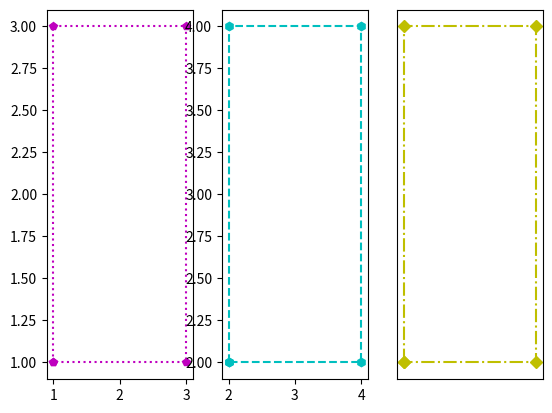

Write the Python code that produced this figure.
import matplotlib.pyplot as plt


def overlapped():
    # single subplot
    plt.subplot(1, 1, 1)
    x = 1, 1, 3, 3, 1
    y = 1, 3, 3, 1, 1
    plt.plot(x, y, 'm:p')

    x = 2, 2, 4, 4, 2
    y = 2, 4, 4, 2, 2
    plt.plot(x, y, 'c--h')

    x = 3, 3, 5, 5, 3
    y = 3, 5, 5, 3, 3
    plt.plot(x, y, 'y-.D')

    plt.show()


# overlapped()


def individual():
    plt.subplot(1, 3, 1)
    x = 1, 1, 3, 3, 1
    y = 1, 3, 3, 1, 1
    plt.plot(x, y, 'mp:')

    plt.subplot(1, 3, 2)
    x = 2, 2, 4, 4, 2
    y = 2, 4, 4, 2, 2
    plt.plot(x, y, 'c--h')

    plt.subplot(1, 3, 3)
    x = 3, 3, 5, 5, 3
    y = 3, 5, 5, 3, 3
    plt.plot(x, y, 'y-.D')

    plt.xticks([])
    plt.yticks([])
    plt.show()


individual()


def info():
    dict1 = {}
    dict1.setdefault("left", [])
    # dict1["left"].append([])
    dict1["left"].append([[1, 1, 3, 3, 1], [1, 3, 3, 1, 1], 'mp:'])
    dict1.setdefault("middle", [])
    dict1["middle"].append([[2, 2, 4, 4, 2], [2, 4, 4, 2, 2], 'c--h'])
    dict1.setdefault("right", [])
    dict1["right"].append([[3, 3, 5, 5, 3], [3, 5, 5, 3, 3], 'y-.D'])

    return dict1


def individual_using_info():
    squares = info()
    for key, value in squares.items():
        list1 = list(value)
        x = list1[0][0]
        y = list1[0][1]
        z = list1[0][2]

        plt.plot(x, y, z)
        plt.show()


# individual_using_info()



# import matplotlib.pyplot as plt
# # def overlapped():
# #     # single subplot
# #     plt.subplot(1,1,1)
# #     x = 1,1,3,3,1
# #     y = 1,3,3,1,1
# #     plt.plot(x,y,'m:p')
# #
# #
# #     x = 2, 2, 4, 4,2
# #     y = 2, 4, 4, 2,2
# #     plt.plot(x, y, 'c--h')
# #
# #
# #     x = 3, 3, 5, 5,3
# #     y = 3, 5, 5, 3,3
# #     plt.plot(x, y, 'y-.D')
# #
# #     plt.show()
# # overlapped()
#
# def individual():
#     plt.subplot(2,2,1)
#     x = 1, 1, 3, 3, 1
#     y = 1, 3, 3, 1, 1
#     plt.plot(x,y,'mp:')
#
#     # plt.subplot(2,2,2)
#     # x = 2, 2, 4, 4,2
#     # y = 2, 4, 4, 2,2
#     # plt.plot(x,y,'c--h')
#     #
#     # plt.subplot(2,2,3)
#     # x = 3, 3, 5, 5,3
#     # y = 3, 5, 5, 3,3
#     # plt.plot(x,y,'y-.D')
#     plt.show()
#
# individual()
#

